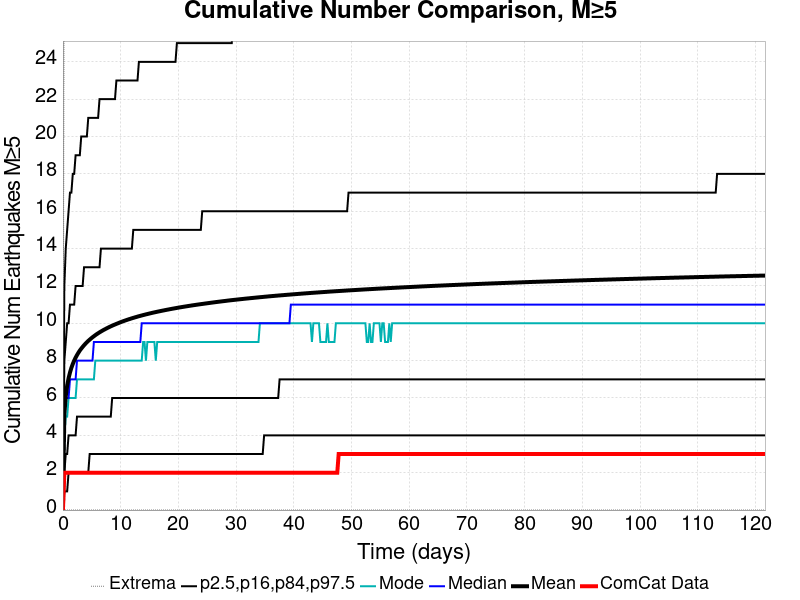

Values plotted in this chart, from the file beside it:
Time (days), ComCat Data, Simulation Mean, Simulation Median, Simulation Mode, Simulation Minimum, Simulation Maximum, 2.5 %-ile, 16 %-ile, 84 %-ile, 97.5 %-ile
0.0, 0.0, 0.0, 0.0, 0.0, 0.0, 0.0, 0.0, 0.0, 0.0, 0.0
0.2438, 2.0, 5.13, 5.0, 4.0, 0.0, 32.0, 1.0, 2.0, 8.0, 12.0
0.4875, 2.0, 6.093, 6.0, 5.0, 0.0, 37.0, 1.0, 3.0, 9.0, 14.0
0.7313, 2.0, 6.661, 6.0, 5.0, 0.0, 40.0, 1.0, 3.0, 10.0, 15.0
0.975, 2.0, 7.057, 6.0, 6.0, 0.0, 40.0, 2.0, 4.0, 10.0, 16.0
1.219, 2.0, 7.363, 7.0, 6.0, 0.0, 42.0, 2.0, 4.0, 11.0, 17.0
1.463, 2.0, 7.615, 7.0, 6.0, 0.0, 43.0, 2.0, 4.0, 11.0, 17.0
1.706, 2.0, 7.822, 7.0, 6.0, 0.0, 44.0, 2.0, 4.0, 11.0, 18.0
1.95, 2.0, 8.002, 7.0, 6.0, 0.0, 45.0, 2.0, 4.0, 11.0, 18.0
2.194, 2.0, 8.159, 7.0, 6.0, 0.0, 45.0, 2.0, 4.0, 12.0, 19.0
2.438, 2.0, 8.3, 8.0, 7.0, 0.0, 46.0, 2.0, 5.0, 12.0, 19.0
2.681, 2.0, 8.426, 8.0, 7.0, 0.0, 46.0, 2.0, 5.0, 12.0, 19.0
2.925, 2.0, 8.541, 8.0, 7.0, 0.0, 46.0, 2.0, 5.0, 12.0, 19.0
3.169, 2.0, 8.642, 8.0, 7.0, 0.0, 47.0, 2.0, 5.0, 12.0, 20.0
3.413, 2.0, 8.736, 8.0, 7.0, 0.0, 49.0, 2.0, 5.0, 12.0, 20.0
3.656, 2.0, 8.824, 8.0, 7.0, 0.0, 49.0, 2.0, 5.0, 13.0, 20.0
3.9, 2.0, 8.907, 8.0, 7.0, 0.0, 49.0, 2.0, 5.0, 13.0, 20.0
4.144, 2.0, 8.986, 8.0, 7.0, 0.0, 49.0, 2.0, 5.0, 13.0, 20.0
4.388, 2.0, 9.057, 8.0, 7.0, 0.0, 49.0, 2.0, 5.0, 13.0, 21.0
4.631, 2.0, 9.125, 8.0, 7.0, 0.0, 49.0, 3.0, 5.0, 13.0, 21.0
4.875, 2.0, 9.189, 8.0, 7.0, 0.0, 49.0, 3.0, 5.0, 13.0, 21.0
5.119, 2.0, 9.25, 8.0, 7.0, 0.0, 49.0, 3.0, 5.0, 13.0, 21.0
5.363, 2.0, 9.308, 9.0, 7.0, 0.0, 50.0, 3.0, 5.0, 13.0, 21.0
5.607, 2.0, 9.364, 9.0, 8.0, 0.0, 50.0, 3.0, 5.0, 13.0, 21.0
5.85, 2.0, 9.417, 9.0, 8.0, 0.0, 50.0, 3.0, 5.0, 13.0, 21.0
6.094, 2.0, 9.466, 9.0, 8.0, 0.0, 50.0, 3.0, 5.0, 13.0, 21.0
6.338, 2.0, 9.515, 9.0, 8.0, 0.0, 51.0, 3.0, 5.0, 13.0, 22.0
6.582, 2.0, 9.56, 9.0, 8.0, 0.0, 53.0, 3.0, 5.0, 14.0, 22.0
6.825, 2.0, 9.604, 9.0, 8.0, 0.0, 54.0, 3.0, 5.0, 14.0, 22.0
7.069, 2.0, 9.647, 9.0, 8.0, 0.0, 57.0, 3.0, 5.0, 14.0, 22.0
7.313, 2.0, 9.687, 9.0, 8.0, 0.0, 59.0, 3.0, 5.0, 14.0, 22.0
7.557, 2.0, 9.726, 9.0, 8.0, 0.0, 61.0, 3.0, 5.0, 14.0, 22.0
7.8, 2.0, 9.765, 9.0, 8.0, 0.0, 61.0, 3.0, 5.0, 14.0, 22.0
8.044, 2.0, 9.802, 9.0, 8.0, 0.0, 62.0, 3.0, 5.0, 14.0, 22.0
8.288, 2.0, 9.837, 9.0, 8.0, 0.0, 62.0, 3.0, 5.0, 14.0, 22.0
8.532, 2.0, 9.872, 9.0, 8.0, 0.0, 62.0, 3.0, 6.0, 14.0, 22.0
8.775, 2.0, 9.905, 9.0, 8.0, 0.0, 62.0, 3.0, 6.0, 14.0, 22.0
9.019, 2.0, 9.937, 9.0, 8.0, 0.0, 62.0, 3.0, 6.0, 14.0, 22.0
9.263, 2.0, 9.968, 9.0, 8.0, 0.0, 62.0, 3.0, 6.0, 14.0, 23.0
9.507, 2.0, 9.999, 9.0, 8.0, 0.0, 63.0, 3.0, 6.0, 14.0, 23.0
9.75, 2.0, 10.03, 9.0, 8.0, 0.0, 64.0, 3.0, 6.0, 14.0, 23.0
9.994, 2.0, 10.06, 9.0, 8.0, 0.0, 65.0, 3.0, 6.0, 14.0, 23.0
10.24, 2.0, 10.09, 9.0, 8.0, 0.0, 65.0, 3.0, 6.0, 14.0, 23.0
10.48, 2.0, 10.12, 9.0, 8.0, 0.0, 65.0, 3.0, 6.0, 14.0, 23.0
10.73, 2.0, 10.14, 9.0, 8.0, 0.0, 66.0, 3.0, 6.0, 14.0, 23.0
10.97, 2.0, 10.17, 9.0, 8.0, 0.0, 66.0, 3.0, 6.0, 14.0, 23.0
11.21, 2.0, 10.19, 9.0, 8.0, 0.0, 66.0, 3.0, 6.0, 14.0, 23.0
11.46, 2.0, 10.22, 9.0, 8.0, 0.0, 66.0, 3.0, 6.0, 14.0, 23.0
11.7, 2.0, 10.24, 9.0, 8.0, 0.0, 67.0, 3.0, 6.0, 14.0, 23.0
11.94, 2.0, 10.27, 9.0, 8.0, 0.0, 68.0, 3.0, 6.0, 14.0, 23.0
12.19, 2.0, 10.29, 9.0, 8.0, 0.0, 68.0, 3.0, 6.0, 15.0, 23.0
12.43, 2.0, 10.31, 9.0, 8.0, 0.0, 68.0, 3.0, 6.0, 15.0, 23.0
12.68, 2.0, 10.33, 9.0, 8.0, 0.0, 69.0, 3.0, 6.0, 15.0, 23.0
12.92, 2.0, 10.36, 9.0, 8.0, 0.0, 69.0, 3.0, 6.0, 15.0, 23.0
13.16, 2.0, 10.38, 9.0, 8.0, 0.0, 69.0, 3.0, 6.0, 15.0, 24.0
13.41, 2.0, 10.4, 9.0, 8.0, 0.0, 69.0, 3.0, 6.0, 15.0, 24.0
13.65, 2.0, 10.42, 10.0, 8.0, 0.0, 69.0, 3.0, 6.0, 15.0, 24.0
13.89, 2.0, 10.44, 10.0, 9.0, 0.0, 70.0, 3.0, 6.0, 15.0, 24.0
14.14, 2.0, 10.46, 10.0, 9.0, 0.0, 71.0, 3.0, 6.0, 15.0, 24.0
14.38, 2.0, 10.48, 10.0, 8.0, 0.0, 71.0, 3.0, 6.0, 15.0, 24.0
... 440 more rows
